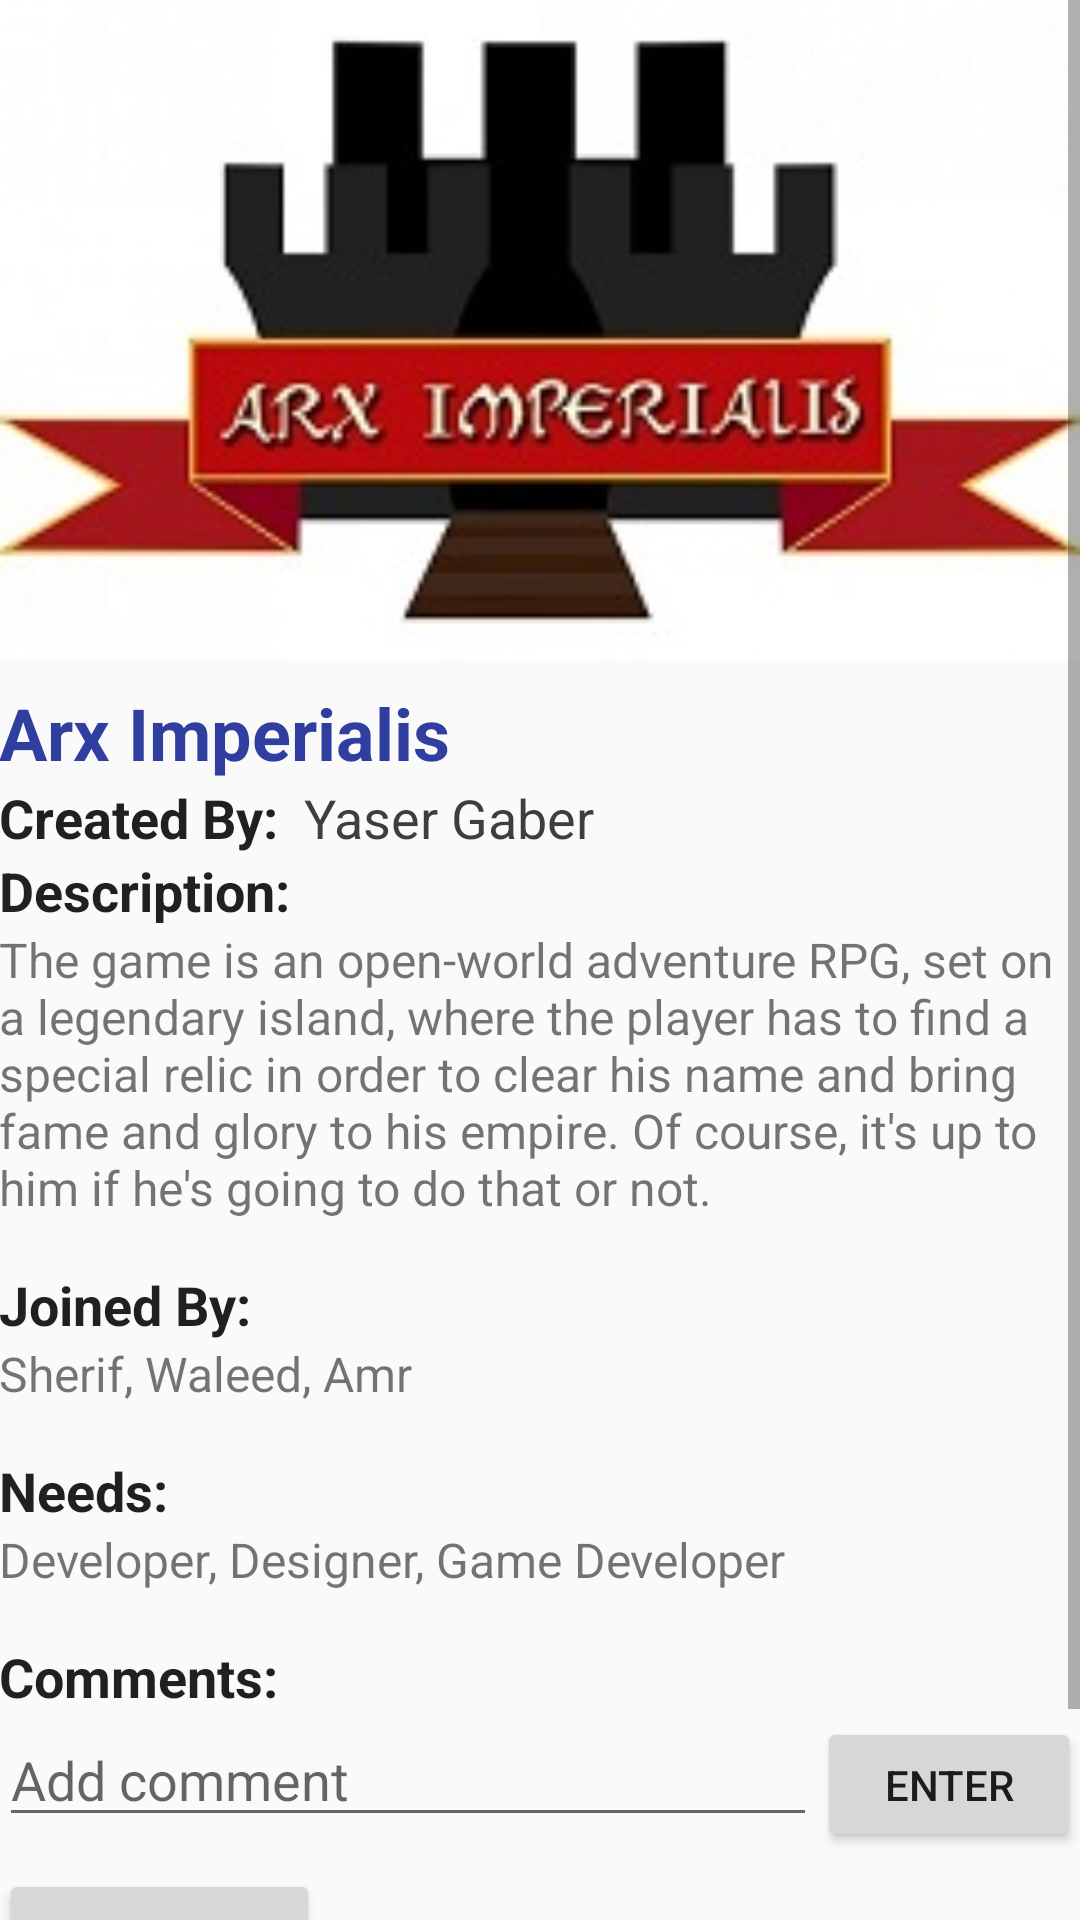

This screen was rendered from an Android layout file. Write that file and the resources it references.
<!-- AndroidManifest.xml: activity theme AppTheme -->
<!-- res/layout/fragment_project_details.xml -->
<ScrollView xmlns:android="http://schemas.android.com/apk/res/android"
    xmlns:tools="http://schemas.android.com/tools"
    android:layout_width="match_parent"
    android:layout_height="match_parent"
    android:orientation="vertical"

    tools:context=".ProjectDetailsFragment"
    tools:showIn="@layout/activity_project_details">

    <LinearLayout
        android:orientation="vertical"
        android:layout_width="match_parent"
        android:layout_height="wrap_content"
        android:layout_marginBottom="@dimen/activity_vertical_margin">


        <ImageView
            android:id="@+id/cover"
            android:layout_width="match_parent"
            android:layout_height="220dp"
            android:layout_marginBottom="8dp"
            android:scaleType="centerCrop"
            android:src="@drawable/game5"/>

        <LinearLayout
            android:orientation="vertical"
            android:paddingBottom="@dimen/activity_vertical_margin"
            android:paddingLeft="@dimen/activity_horizontal_margin"
            android:paddingRight="@dimen/activity_horizontal_margin"
            android:layout_width="match_parent"
            android:layout_height="wrap_content">


            <TextView
                android:id="@+id/title"
                android:textColor="@color/md_indigo_700"
                android:textSize="24sp"
                android:textStyle="bold"
                android:layout_width="wrap_content"
                android:layout_height="wrap_content"
                android:text="Arx Imperialis "/>

            <LinearLayout
                android:orientation="horizontal"
                android:layout_width="match_parent"
                android:layout_height="wrap_content"
                android:layout_marginBottom="@dimen/activity_vertical_margin">

                <TextView
                    android:layout_width="wrap_content"
                    android:layout_height="wrap_content"
                    android:textStyle="bold"
                    android:textColor="@color/md_text"
                    android:textSize="18sp"
                    android:text="Created By:  "/>

                <TextView
                    android:id="@+id/creator"
                    android:layout_width="wrap_content"
                    android:layout_height="wrap_content"
                    android:textSize="18sp"
                    android:textColor="@color/md_black_1000_75"
                    android:text="Yaser Gaber"/>

            </LinearLayout>

            <TextView
                android:layout_width="wrap_content"
                android:layout_height="wrap_content"
                android:textStyle="bold"
                android:textColor="@color/md_text"
                android:textSize="18sp"
                android:text="Description: "/>

            <TextView
                android:id="@+id/description"
                android:layout_width="wrap_content"
                android:layout_height="wrap_content"
                android:layout_marginBottom="16dp"
                android:textSize="16sp"
                android:text="The game is an open-world adventure RPG, set on a legendary island, where the player has to find a special relic in order to clear his name and bring fame and glory to his empire. Of course, it's up to him if he's going to do that or not."/>

            
                
                
                

                
                    
                    
                    
                    
                    
                    

                
                    
                    
                    
                    

            

            
                
                
                
                


                
                    
                    
                    
                    
                    
                    

                
                    
                    
                    
                    

            

            <TextView
                android:layout_width="wrap_content"
                android:layout_height="wrap_content"
                android:textStyle="bold"
                android:textColor="@color/md_text"
                android:textSize="18sp"
                android:text="Joined By: "/>

            <TextView
                android:id="@+id/joined_members"
                android:layout_width="wrap_content"
                android:layout_height="wrap_content"
                android:layout_marginBottom="16dp"
                android:textSize="16sp"
                android:text="Sherif, Waleed, Amr"/>

            <TextView
                android:layout_width="wrap_content"
                android:layout_height="wrap_content"
                android:textStyle="bold"
                android:textColor="@color/md_text"
                android:textSize="18sp"
                android:text="Needs: "/>

            <TextView
                android:id="@+id/needs"
                android:layout_width="wrap_content"
                android:layout_height="wrap_content"
                android:textSize="16sp"
                android:layout_marginBottom="16dp"
                android:text="Developer, Designer, Game Developer"/>

            <TextView
                android:layout_width="wrap_content"
                android:layout_height="wrap_content"
                android:textStyle="bold"
                android:textColor="@color/md_text"
                android:textSize="18sp"
                android:text="Comments: "/>

            <ListView
                android:id="@+id/project_comments_list_view"
                android:layout_width="match_parent"
                android:layout_height="wrap_content">
            </ListView>


            <LinearLayout
                android:orientation="horizontal"
                android:layout_width="match_parent"
                android:layout_height="wrap_content"
                android:layout_marginBottom="7dp">

                <EditText
                    android:id="@+id/add_comment_editText"
                    android:layout_width="wrap_content"
                    android:layout_height="wrap_content"
                    android:layout_weight="1"
                    android:hint="Add comment"/>

                <Button
                    android:id="@+id/add_comment_button"
                    android:layout_width="wrap_content"
                    android:layout_height="45dp"
                    android:layout_weight="0"
                    android:text="Enter"/>
            </LinearLayout>

            <Button
                android:id="@+id/join_project_button"
                android:layout_width="wrap_content"
                android:layout_height="wrap_content"
                android:text="Ask to Join"/>

            <Button
                android:id="@+id/follow_project_button"
                android:layout_width="wrap_content"
                android:layout_height="wrap_content"
                android:text="Follow"/>


        </LinearLayout>



    </LinearLayout>


</ScrollView>
<!-- res/layout/activity_project_details.xml (included above) -->
<?xml version="1.0" encoding="utf-8"?>
<android.support.design.widget.CoordinatorLayout xmlns:android="http://schemas.android.com/apk/res/android"
    xmlns:app="http://schemas.android.com/apk/res-auto"
    xmlns:tools="http://schemas.android.com/tools"
    android:layout_width="match_parent"
    android:layout_height="match_parent"
    android:fitsSystemWindows="true"
    tools:context="com.example.android.letsproject.ProjectDetailsActivity">

    <android.support.design.widget.AppBarLayout
        android:layout_width="match_parent"
        android:layout_height="wrap_content"
        android:theme="@style/AppTheme.AppBarOverlay">

        <android.support.v7.widget.Toolbar
            android:id="@+id/toolbar"
            android:layout_width="match_parent"
            android:layout_height="?attr/actionBarSize"
            android:background="?attr/colorPrimary"
            app:popupTheme="@style/AppTheme.PopupOverlay" />

    </android.support.design.widget.AppBarLayout>

    <include layout="@layout/content_project_details" />

</android.support.design.widget.CoordinatorLayout>
<!-- res/layout/content_project_details.xml (included above) -->
<fragment xmlns:android="http://schemas.android.com/apk/res/android"
    xmlns:app="http://schemas.android.com/apk/res-auto"
    xmlns:tools="http://schemas.android.com/tools"
    android:id="@+id/fragment"
    android:name="com.example.android.letsproject.ProjectDetailsFragment"
    android:layout_width="match_parent"
    android:layout_height="match_parent"
    app:layout_behavior="@string/appbar_scrolling_view_behavior"
    tools:layout="@layout/fragment_project_details" />
<!-- resources referenced by this layout -->
<resources>
  <color name="md_black_1000_75">#c0000000</color>
  <color name="md_indigo_700">#303f9f</color>
  <color name="md_text">#df000000</color>
  <!-- drawable game5: png bitmap (drawable, 41716 bytes) -->
  <style name="AppTheme.AppBarOverlay" parent="ThemeOverlay.AppCompat.Dark.ActionBar" />
  <style name="AppTheme.PopupOverlay" parent="ThemeOverlay.AppCompat.Light" />
  <style name="AppTheme" parent="Theme.AppCompat.Light.DarkActionBar">
          
      </style>
</resources>
